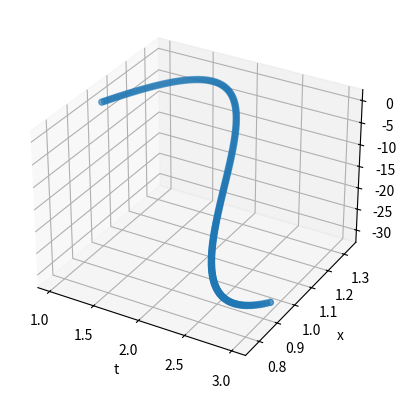

Generate this figure with matplotlib: (Note: this script raises an exception after producing the figure.)
import numpy as np
import matplotlib.pyplot as plt

def f(t,x,y):
    return x - y + t*(2-t*(1+t)), x + y + t**2 * (-4+t)


def taylor_system(f,x,y,a,b,n):
    t = a
    h = (b - a) / n
    points = np.zeros([3,n])
    for i in range(n):
        x_p,y_p = f(t,x,y)
        x_pp = x_p - y_p + 2 -t*(2+3*t)
        y_pp = x_p + y_p + t*(-8+3*t)
        x_ppp = x_pp - y_pp - 2 - 6*t
        y_ppp = x_pp + y_pp -8 + 6*t
        x_pppp = x_ppp - y_ppp - 6
        y_pppp = x_ppp + y_ppp + 6
        x = x + h*(x_p + 0.5*h*(x_pp + (1/3)*h*(x_ppp + 0.25 * h * x_pppp)))
        y = y + h*(y_p + 0.5*h*(y_pp + (1/3)*h*(y_ppp + 0.25 * h * y_pppp)))
        t = t + h
        points[0,i] = t
        points[1,i] = x
        points[2,i] = y

    return points


def taylor_system_2(f,x,y,a,b,n):
    t = a
    h = (b - a) / n
    points = np.zeros([2,4])
    xs = np.array([x,y])
    pos = xs 
    for i in range(n):
        points[0,0] = x - y + t*(2-t*(1+t))
        points[1,0] = x + y + t**2*(t-4)
        points[0,1] = points[0,0] + points[1,0] + 2 - t*(2+3*t)
        points[1,1] = points[0,0] + points[1,0] + t*(-8+3*t)
        points[0,2] = points[0,1] - points[1,1] - 2 - 6*t
        points[1,2] = points[0,1] + points[1,1] - 8 + 6*t
        points[0,3] = points[0,2] - points[1,2] - 6
        points[1,3] = points[0,2] + points[1,2] + 6
        for j in range(2):
            xs[j] = x + h*(points[j,0] + 0.5*h*(points[j,1] + (1/3)*h*(points[j,2]+0.25*h*points[j,3])))
        t += h
        print(f"{i,t,xs}")

    return xs

#print(taylor_system_2(f,2,-1,0,1,100))



t,x,y = taylor_system(f,1,0.2,1,3,200)
#print(t)
#print(x)

ax = plt.figure().add_subplot(projection='3d')
ax.scatter(t,x,y,zdir='t')
ax.set_xlabel('t')
ax.set_ylabel('x')
ax.set_zlabel('y')
plt.show()
plt.savefig("odes/taylor_system.jpg")


s0=0.999
gamma = 0.1
lamb = 0.59
r0 = s0*lamb / gamma

def sir(t,x,y,z):
    return -lamb*x*y, lamb*x*y - gamma*y,gamma*y



def taylor_system_3(f,s,i,r,a,b,n):
    """Second Order Approximation for 3-dim ode"""
    t = a
    h = (b - a) / n
    points = np.zeros([4,n])
    for k in range(n):
        s_p,i_p,r_p = f(t,s,i,r)
        s_pp = -lamb*(i_p*s + s_p*i)
        i_pp = lamb*(i_p*s + s_p*i) - gamma*i_p
        r_pp = gamma*i_p

   #     x_ppp = x_pp - y_pp - 2 - 6*t
   #     y_ppp = x_pp + y_pp -8 + 6*t
   #     x_pppp = x_ppp - y_ppp - 6
   #     y_pppp = x_ppp + y_ppp + 6

        s += h*(s_p + 0.5*h*(s_pp)) 
        i +=  h*(i_p + 0.5*h*(i_pp)) 
        r +=  h*(r_p + 0.5*h*(r_pp)) 
        t += h
        points[0,k] = t
        points[1,k] = s
        points[2,k] = i
        points[3,k] = r

    return points

t,s,i,r = taylor_system_3(sir,s0,0.001,0,0,100,200)

plt.plot(t,s, label='susceptible')
plt.plot(t,i, label='infected')
plt.plot(t,r, label='recovered')
plt.xlabel('Time')
plt.ylabel('Percentage')
plt.title(f"Second order approx lambda {lamb} gamma {gamma}")
plt.legend()
plt.savefig('odes/sir_system_2.jpg')
plt.show()


def taylor_system_4(f,s,i,r,a,b,n):
    """Third Order Approximation for 3-dim ode"""
    t = a
    h = (b - a) / n
    points = np.zeros([4,n])
    for k in range(n):
        s_p,i_p,r_p = f(t,s,i,r)
        s_pp = -lamb*(i_p*s + s_p*i)
        i_pp = lamb*(i_p*s + s_p*i) - gamma*i_p
        r_pp = gamma*i_p
        s_ppp = -lamb*(i_pp*s + 2*s_p*i_p + i*s_pp)
        i_ppp = s_ppp - gamma*i_pp
        r_ppp = gamma*i_pp


        s += h*(s_p + 0.5*h*(s_pp + h*(1/3)*s_ppp))
        i +=  h*(i_p + 0.5*h*(i_pp + h*(1/3)*(i_ppp))) 
        r +=  h*(r_p + 0.5*h*(r_pp + h*(1/3)*(r_ppp)))
        t += h
        points[0,k] = t
        points[1,k] = s
        points[2,k] = i
        points[3,k] = r

    return points


t,s,i,r = taylor_system_4(sir,s0,0.001,0,0,100,200)

plt.plot(t,s, label='susceptible')
plt.plot(t,i, label='infected')
plt.plot(t,r, label='recovered')
plt.xlabel('Time')
plt.ylabel('Percentage')
plt.title(f"Third order approx lambda {lamb} gamma {gamma}")
plt.legend()
plt.savefig('odes/sir_system_3.jpg')
plt.show()


def taylor_system_5(f,s,i,r,a,b,n):
    """Fourth Order Approximation for 3-dim ode"""
    t = a
    h = (b - a) / n
    points = np.zeros([4,n])
    for k in range(n):
        s_p,i_p,r_p = f(t,s,i,r)
        s_pp = -lamb*(i_p*s + s_p*i)
        i_pp = lamb*(i_p*s + s_p*i) - gamma*i_p
        r_pp = gamma*i_p
        s_ppp = -lamb*(i_pp*s + 2*s_p*i_p + i*s_pp)
        i_ppp = s_ppp - gamma*i_pp
        r_ppp = gamma*i_pp
        s_pppp = -lamb*(i_ppp*s + 3*s_p*i_pp + 3*i_p*s_pp)
        i_pppp = s_pppp - gamma*i_ppp
        r_pppp = gamma*i_ppp

   #     x_ppp = x_pp - y_pp - 2 - 6*t
   #     y_ppp = x_pp + y_pp -8 + 6*t
   #     x_pppp = x_ppp - y_ppp - 6
   #     y_pppp = x_ppp + y_ppp + 6

        s += h*(s_p + 0.5*h*(s_pp + h*(1/3)*(s_ppp + h*0.25*s_pppp)))
        i +=  h*(i_p + 0.5*h*(i_pp + h*(1/3)*(i_ppp+ h*0.25*i_pppp))) 
        r +=  h*(r_p + 0.5*h*(r_pp + h*(1/3)*(r_ppp+ h*0.25*r_pppp)))
        t += h
        points[0,k] = t
        points[1,k] = s
        points[2,k] = i
        points[3,k] = r

    return points


t,s,i,r = taylor_system_5(sir,s0,0.001,0,0,100,200)

plt.plot(t,s, label='susceptible')
plt.plot(t,i, label='infected')
plt.plot(t,r, label='recovered')
plt.xlabel('Time')
plt.ylabel('Percentage')
plt.title(f"Fourth order approx lambda {lamb} gamma {gamma}")
plt.legend()
plt.savefig('odes/sir_system_4.jpg')
plt.show()
